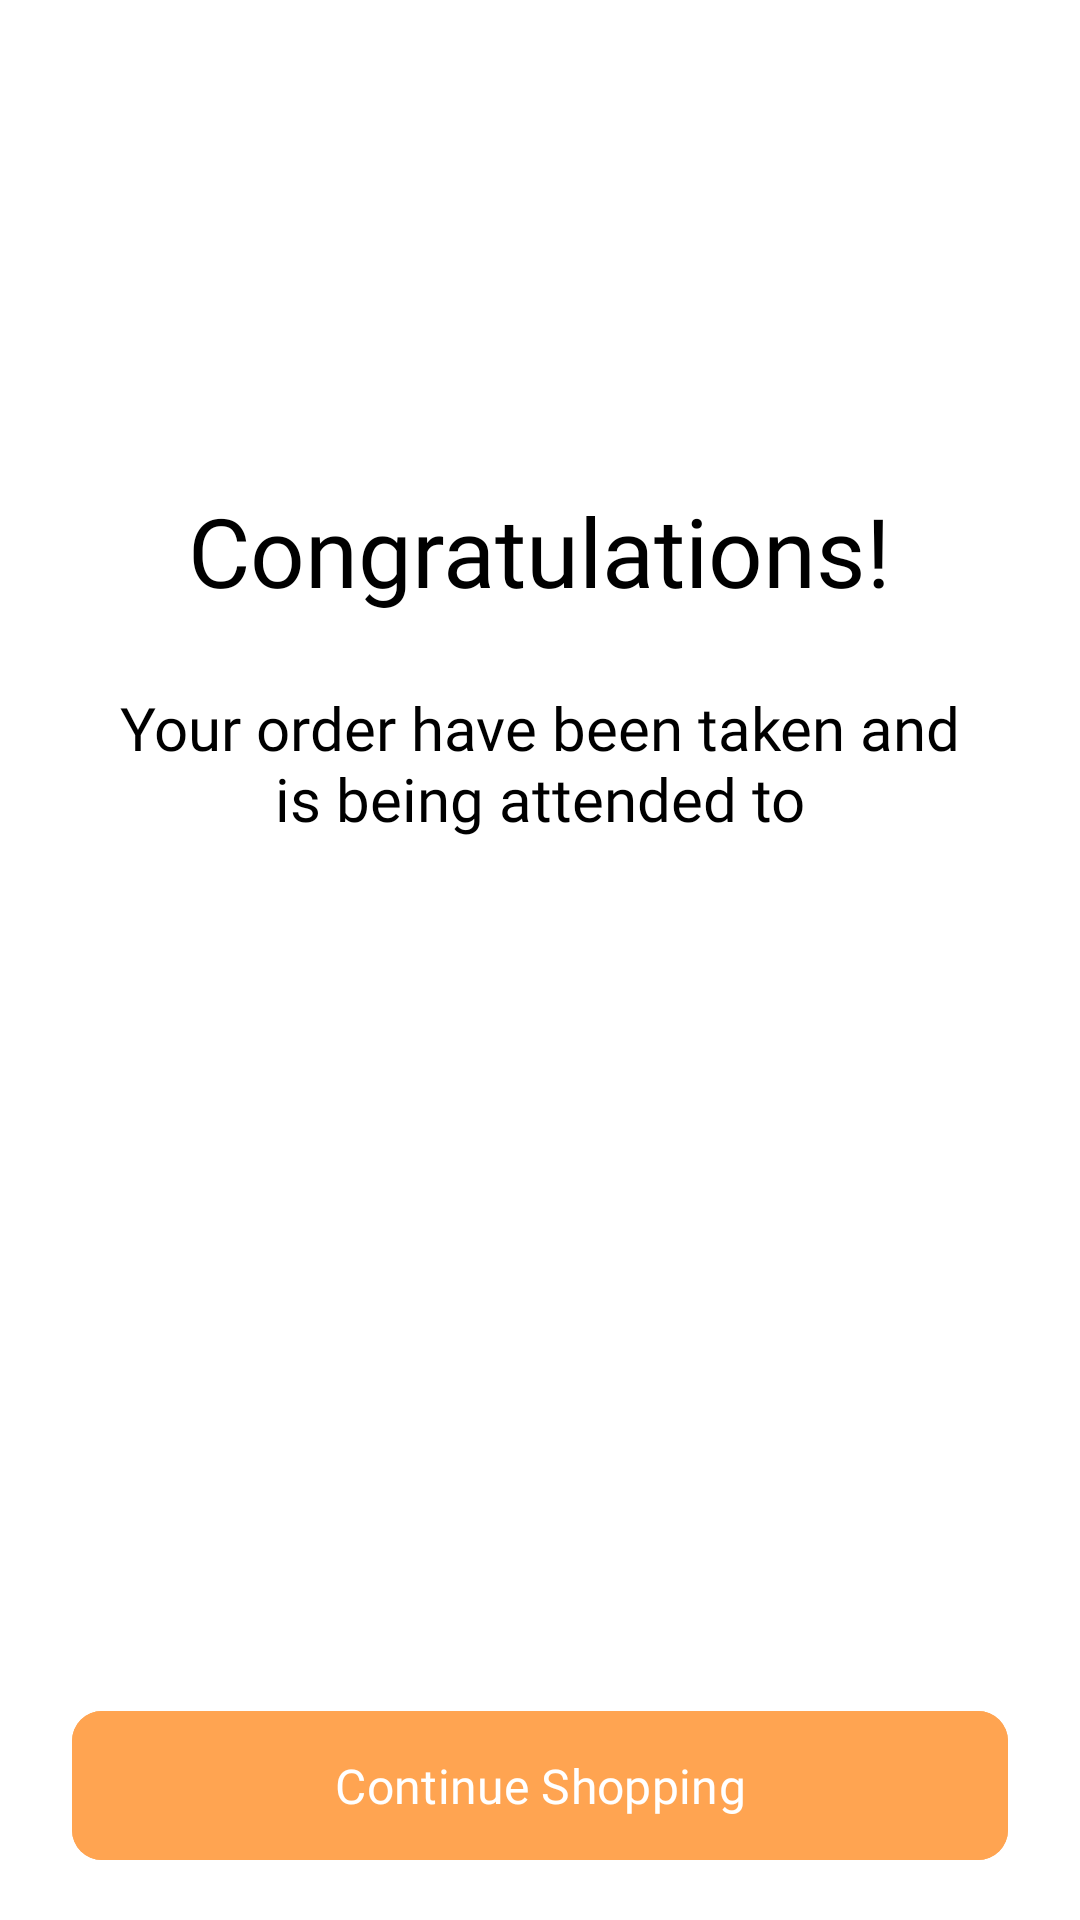

The Android layout XML behind this screen, and the referenced resources:
<!-- AndroidManifest.xml: application theme Theme.FruitHubApp -->
<!-- res/layout/fragment_order_complete.xml -->
<?xml version="1.0" encoding="utf-8"?>
<androidx.constraintlayout.widget.ConstraintLayout xmlns:android="http://schemas.android.com/apk/res/android"
    xmlns:app="http://schemas.android.com/apk/res-auto"
    xmlns:tools="http://schemas.android.com/tools"
    android:layout_width="match_parent"
    android:layout_height="match_parent"
    android:background="@color/white"
    tools:context=".ui.ordercomplete.OrderCompleteFragment">

    <ImageView
        android:id="@+id/imageViewSuccess"
        android:layout_width="wrap_content"
        android:layout_height="wrap_content"
        android:layout_marginTop="130dp"
        android:src="@drawable/icon_success"
        app:layout_constraintEnd_toEndOf="parent"
        app:layout_constraintHorizontal_bias="0.5"
        app:layout_constraintStart_toStartOf="parent"
        app:layout_constraintTop_toTopOf="parent" />

    <TextView
        android:id="@+id/textView"
        android:layout_width="wrap_content"
        android:layout_height="wrap_content"
        android:layout_marginTop="32dp"
        android:fontFamily="@font/brandon_med_500"
        android:text="Congratulations!"
        android:textColor="@color/black"
        android:textSize="32sp"
        app:layout_constraintEnd_toEndOf="parent"
        app:layout_constraintHorizontal_bias="0.5"
        app:layout_constraintStart_toStartOf="parent"
        app:layout_constraintTop_toBottomOf="@+id/imageViewSuccess" />

    <com.google.android.material.button.MaterialButton
        android:id="@+id/buttonContinueShopping"
        android:layout_width="0dp"
        android:layout_height="wrap_content"
        android:layout_marginStart="24dp"
        android:layout_marginEnd="24dp"
        android:layout_marginBottom="16dp"
        android:backgroundTint="@color/orange"
        android:fontFamily="@font/brandon_med_500"
        android:paddingVertical="14dp"
        android:text="Continue Shopping"
        android:textColor="@color/white"
        android:textSize="16sp"
        app:cornerRadius="10dp"
        app:layout_constraintBottom_toBottomOf="parent"
        app:layout_constraintEnd_toEndOf="parent"
        app:layout_constraintHorizontal_bias="0.0"
        app:layout_constraintStart_toStartOf="parent" />

    <TextView
        android:id="@+id/textView2"
        android:layout_width="0dp"
        android:layout_height="wrap_content"
        android:layout_marginStart="32dp"
        android:layout_marginTop="24dp"
        android:layout_marginEnd="32dp"
        android:text="Your order have been taken and is being attended to"
        android:fontFamily="@font/brandon_reg_400"
        android:textColor="@color/black"
        android:textSize="20sp"
        android:textAlignment="center"
        app:layout_constraintEnd_toEndOf="parent"
        app:layout_constraintHorizontal_bias="0.5"
        app:layout_constraintStart_toStartOf="parent"
        app:layout_constraintTop_toBottomOf="@+id/textView" />


</androidx.constraintlayout.widget.ConstraintLayout>
<!-- resources referenced by this layout -->
<resources>
  <color name="black">#FF000000</color>
  <color name="orange">#FFA451</color>
  <color name="white">#FFFFFFFF</color>
  <style name="Theme.FruitHubApp" parent="Base.Theme.FruitHubApp" />
  <style name="Base.Theme.FruitHubApp" parent="Theme.Material3.DayNight.NoActionBar">
          
          
      </style>
</resources>
